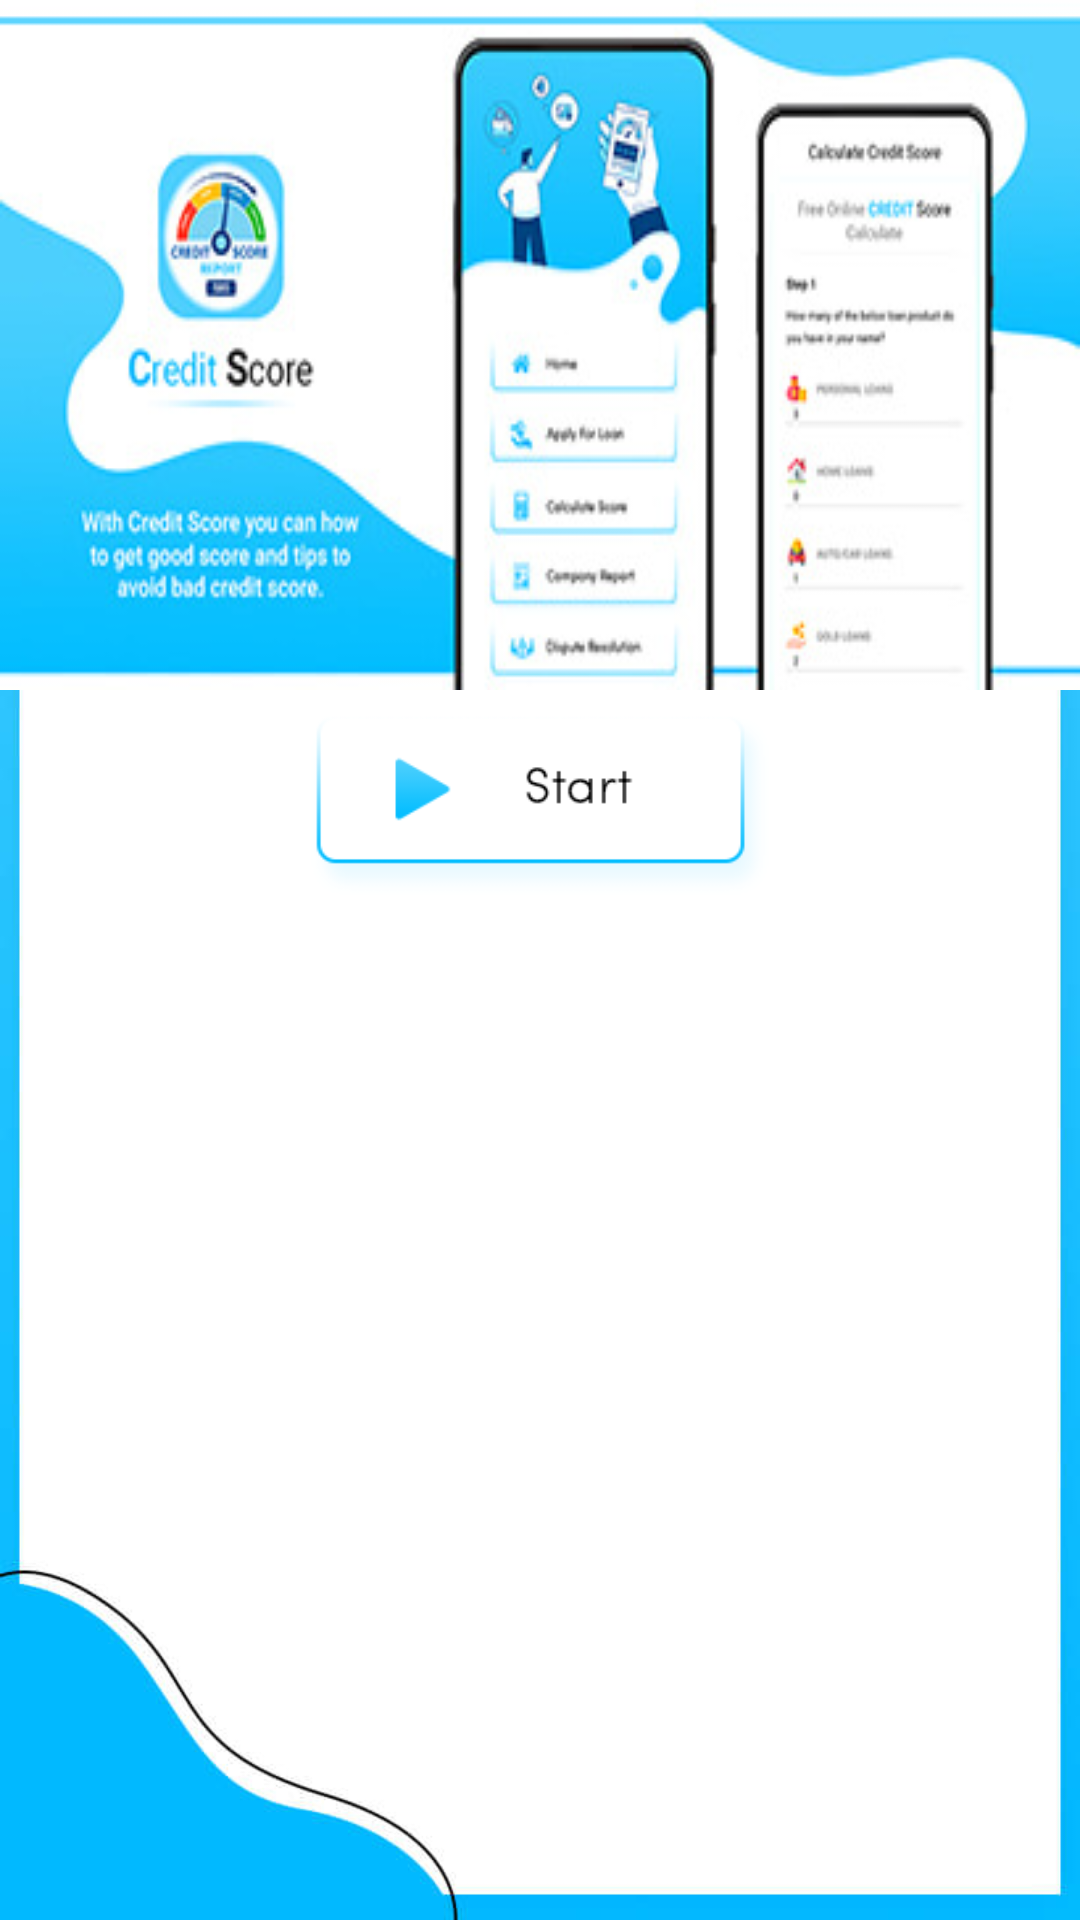

Reconstruct the res/layout file that produces this screen, plus the resources it refers to.
<!-- AndroidManifest.xml: application theme Theme.CreditScorEReport -->
<!-- res/layout/activity_splash2.xml -->
<?xml version="1.0" encoding="utf-8"?>
<LinearLayout xmlns:android="http://schemas.android.com/apk/res/android"
    xmlns:aapt="http://schemas.android.com/aapt"
    xmlns:app="http://schemas.android.com/apk/res-auto"
    android:layout_width="match_parent"
    android:layout_height="match_parent"
    android:layout_gravity="center"
    android:background="@drawable/bg11"
    android:gravity="center"
    android:orientation="vertical">

    <LinearLayout
        android:layout_width="match_parent"
        android:layout_height="match_parent"
        android:layout_gravity="center"
        android:gravity="center"
        android:orientation="vertical"
        android:weightSum="1">

        <LinearLayout
            android:layout_width="match_parent"
            android:layout_height="wrap_content"
            android:layout_gravity="center"
            android:gravity="center">

            <FrameLayout
                android:id="@+id/llAdContainer"
                android:layout_width="match_parent"
                android:layout_height="wrap_content"
                android:layout_alignParentTop="true">

                <LinearLayout
                    android:id="@+id/banner_layout"
                    android:layout_width="match_parent"
                    android:layout_height="230dp"
                    android:background="@drawable/banner"
                    android:orientation="vertical" />

                <FrameLayout
                    android:id="@+id/fl_adplaceholder"
                    android:layout_width="match_parent"
                    android:layout_height="wrap_content" />
            </FrameLayout>
        </LinearLayout>

        <LinearLayout
            android:id="@+id/cenetrlaput"
            android:layout_width="match_parent"
            android:layout_height="0dp"
            android:layout_gravity="center"
            android:layout_weight="0.2"
            android:gravity="center"
            android:orientation="vertical">

            <LinearLayout
                android:layout_width="match_parent"
                android:layout_height="wrap_content"
                android:orientation="horizontal">

                <LinearLayout
                    android:layout_width="match_parent"
                    android:layout_height="wrap_content"
                    android:layout_weight="1"
                    android:orientation="vertical"
                    android:visibility="visible">

                    <FrameLayout
                        android:layout_width="match_parent"
                        android:layout_height="@dimen/value_70"
                        android:layout_gravity="center"
                        android:layout_marginBottom="@dimen/text_5">

                        <ImageView
                            android:id="@+id/llstart1"
                            android:layout_width="match_parent"
                            android:layout_height="70dp"
                            android:layout_gravity="center"
                            android:padding="@dimen/value_5"
                            android:src="@drawable/start2" />
                    </FrameLayout>
                </LinearLayout>
            </LinearLayout>
        </LinearLayout>

        <LinearLayout
            android:id="@+id/grid_lay"
            android:layout_width="match_parent"
            android:layout_height="0dp"
            android:layout_gravity="bottom"
            android:layout_weight="0.8"
            android:gravity="bottom"
            android:orientation="vertical">

            <RelativeLayout
                android:id="@+id/banner1"
                android:layout_width="match_parent"
                android:layout_height="wrap_content"
                android:layout_alignParentBottom="true"
                android:gravity="center">

                <RelativeLayout
                    android:id="@+id/banner"
                    android:layout_width="match_parent"
                    android:layout_height="wrap_content"
                    android:layout_centerHorizontal="true"
                    android:layout_gravity="center"
                    android:layout_marginTop="10dp"
                    android:gravity="center" />
            </RelativeLayout>
        </LinearLayout>
    </LinearLayout>
</LinearLayout>
<!-- resources referenced by this layout -->
<resources>
  <dimen name="text_5">5dp</dimen>
  <dimen name="value_5">5dp</dimen>
  <dimen name="value_70">70dp</dimen>
  <!-- drawable banner: jpg bitmap (drawable, 32328 bytes) -->
  <!-- drawable bg11: jpg bitmap (drawable, 20672 bytes) -->
  <!-- drawable start2: png bitmap (drawable, 3814 bytes) -->
  <style name="Theme.CreditScorEReport" parent="Base.Theme.CreditScorEReport" />
  <style name="Base.Theme.CreditScorEReport" parent="Theme.Material3.DayNight.NoActionBar">
          
          
      </style>
</resources>
